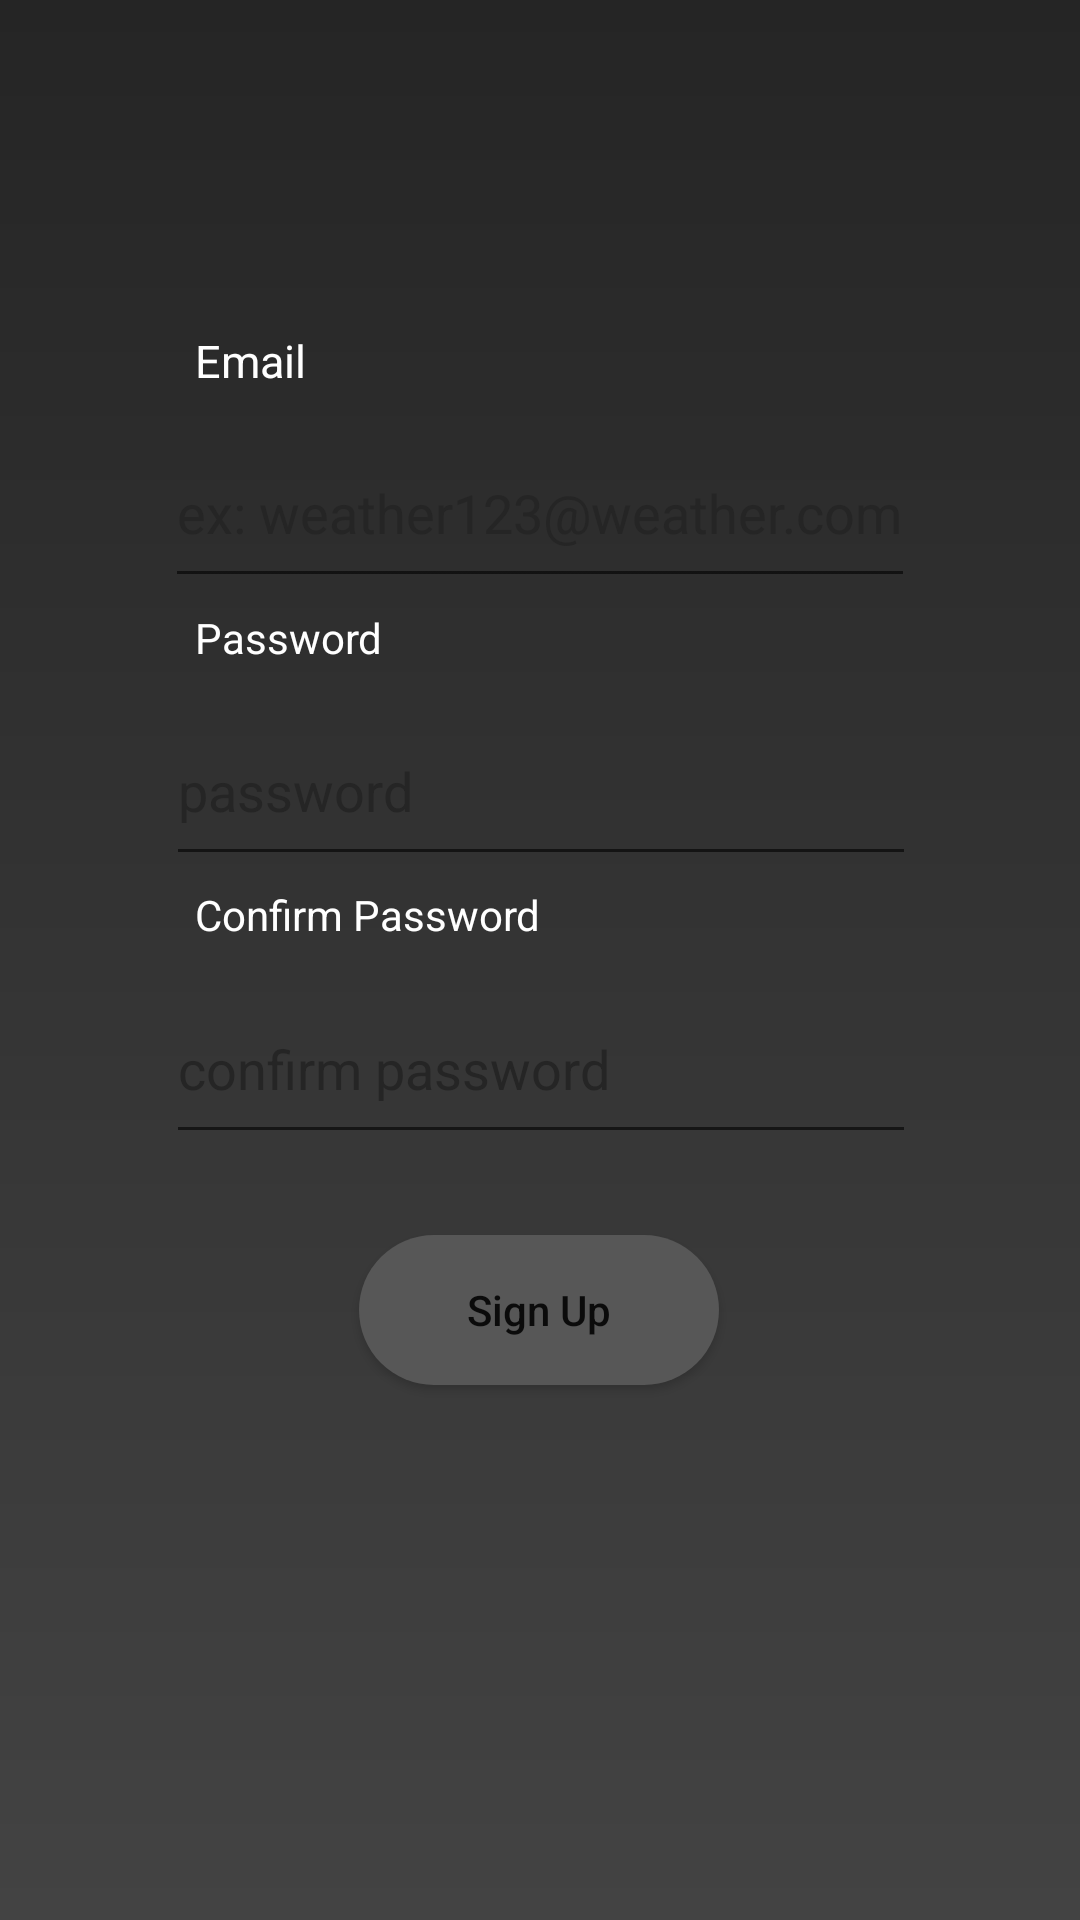

The Android layout XML behind this screen, and the referenced resources:
<!-- AndroidManifest.xml: application theme Theme.Weather3 -->
<!-- res/layout/activity_sign_up.xml -->
<?xml version="1.0" encoding="utf-8"?>
<androidx.constraintlayout.widget.ConstraintLayout xmlns:android="http://schemas.android.com/apk/res/android"
    xmlns:app="http://schemas.android.com/apk/res-auto"
    xmlns:tools="http://schemas.android.com/tools"
    android:layout_width="match_parent"
    android:layout_height="match_parent"
    tools:context=".SignUpActivity"
    android:background="@drawable/gradient">

    <EditText
        android:id="@+id/passwordBox2"
        android:layout_width="250dp"
        android:layout_height="60dp"
        android:ems="10"
        android:hint="password"
        android:inputType="textPassword"
        android:textColor="@color/white"
        android:textColorHint="@color/Dark_grey"
        app:layout_constraintBottom_toBottomOf="parent"
        app:layout_constraintEnd_toEndOf="parent"
        app:layout_constraintHorizontal_bias="0.502"
        app:layout_constraintStart_toStartOf="parent"
        app:layout_constraintTop_toTopOf="parent"
        app:layout_constraintVertical_bias="0.39999998" />

    <androidx.appcompat.widget.AppCompatButton
        android:id="@+id/signUpButton2"
        android:layout_width="120dp"
        android:layout_height="50dp"
        android:layout_alignParentStart="true"
        android:layout_alignParentTop="true"
        android:layout_alignParentEnd="true"
        android:background="@drawable/exit_button"
        android:text="Sign Up"
        android:textAllCaps="false"
        app:layout_constraintBottom_toBottomOf="parent"
        app:layout_constraintEnd_toEndOf="parent"
        app:layout_constraintHorizontal_bias="0.498"
        app:layout_constraintStart_toStartOf="parent"
        app:layout_constraintTop_toTopOf="parent"
        app:layout_constraintVertical_bias="0.698">

    </androidx.appcompat.widget.AppCompatButton>

    <TextView
        android:id="@+id/textView12"
        android:layout_width="150dp"
        android:layout_height="25dp"
        android:text="Password"
        android:textColor="@color/white"
        app:layout_constraintBottom_toBottomOf="parent"
        app:layout_constraintEnd_toEndOf="parent"
        app:layout_constraintHorizontal_bias="0.31"
        app:layout_constraintStart_toStartOf="parent"
        app:layout_constraintTop_toTopOf="parent"
        app:layout_constraintVertical_bias="0.33" />

    <TextView
        android:id="@+id/textView13"
        android:layout_width="150dp"
        android:layout_height="25dp"
        android:text="Email"
        android:textColor="@color/white"
        android:textSize="15sp"
        app:layout_constraintBottom_toBottomOf="parent"
        app:layout_constraintEnd_toEndOf="parent"
        app:layout_constraintHorizontal_bias="0.31"
        app:layout_constraintStart_toStartOf="parent"
        app:layout_constraintTop_toTopOf="parent"
        app:layout_constraintVertical_bias="0.179" />

    <TextView
        android:id="@+id/textView14"
        android:layout_width="150dp"
        android:layout_height="25dp"
        android:text="Confirm Password"
        android:textColor="@color/white"
        app:layout_constraintBottom_toBottomOf="parent"
        app:layout_constraintEnd_toEndOf="parent"
        app:layout_constraintHorizontal_bias="0.31"
        app:layout_constraintStart_toStartOf="parent"
        app:layout_constraintTop_toTopOf="parent"
        app:layout_constraintVertical_bias="0.48" />

    <EditText
        android:id="@+id/emailBox2"
        android:layout_width="250dp"
        android:layout_height="60dp"
        android:ems="10"
        android:hint="ex: weather123@weather.com"
        android:inputType="textPersonName"
        android:textColor="@color/white"
        android:textColorHint="@color/Dark_grey"
        app:layout_constraintBottom_toBottomOf="parent"
        app:layout_constraintEnd_toEndOf="parent"
        app:layout_constraintStart_toStartOf="parent"
        app:layout_constraintTop_toTopOf="parent"
        app:layout_constraintVertical_bias="0.24000001" />

    <EditText
        android:id="@+id/confirmPasswordBox2"
        android:layout_width="250dp"
        android:layout_height="60dp"
        android:ems="10"
        android:hint="confirm password"
        android:inputType="textPassword"
        android:textColor="@color/white"
        android:textColorHint="@color/Dark_grey"
        app:layout_constraintBottom_toBottomOf="parent"
        app:layout_constraintEnd_toEndOf="parent"
        app:layout_constraintHorizontal_bias="0.503"
        app:layout_constraintStart_toStartOf="parent"
        app:layout_constraintTop_toTopOf="parent"
        app:layout_constraintVertical_bias="0.56" />
</androidx.constraintlayout.widget.ConstraintLayout>
<!-- resources referenced by this layout -->
<resources>
  <color name="Dark_grey">#252525</color>
  <color name="white">#FFFFFFFF</color>
  <!-- drawable exit_button (drawable) -->
  <?xml version="1.0" encoding="utf-8"?>
  <shape xmlns:android="http://schemas.android.com/apk/res/android"
      android:shape="rectangle">
      <corners
          android:radius="128dp"/>
      <solid
          android:color="#575757"/>
  
  </shape>
  <!-- drawable gradient (drawable) -->
  <?xml version="1.0" encoding="utf-8"?>
  <shape
      android:shape="rectangle"
      xmlns:android="http://schemas.android.com/apk/res/android">
      <gradient
          android:angle="90"
          android:startColor="@color/grey"
          android:endColor="@color/Dark_grey"
          android:type="linear">
  
      </gradient>
  
  </shape>
  <style name="Theme.Weather3" parent="Theme.MaterialComponents.DayNight.NoActionBar">
          
          <item name="colorPrimary">@color/purple_500</item>
          <item name="colorPrimaryVariant">@color/purple_700</item>
          <item name="colorOnPrimary">@color/white</item>
          
          <item name="colorSecondary">@color/teal_200</item>
          <item name="colorSecondaryVariant">@color/teal_700</item>
          <item name="colorOnSecondary">@color/black</item>
          
          <item name="android:statusBarColor">@color/black</item>
          
      </style>
  <color name="grey">#434343</color>
  <color name="purple_500">#FF6200EE</color>
  <color name="purple_700">#FF3700B3</color>
  <color name="teal_200">#FF03DAC5</color>
  <color name="teal_700">#FF018786</color>
  <color name="black">#FF000000</color>
</resources>
